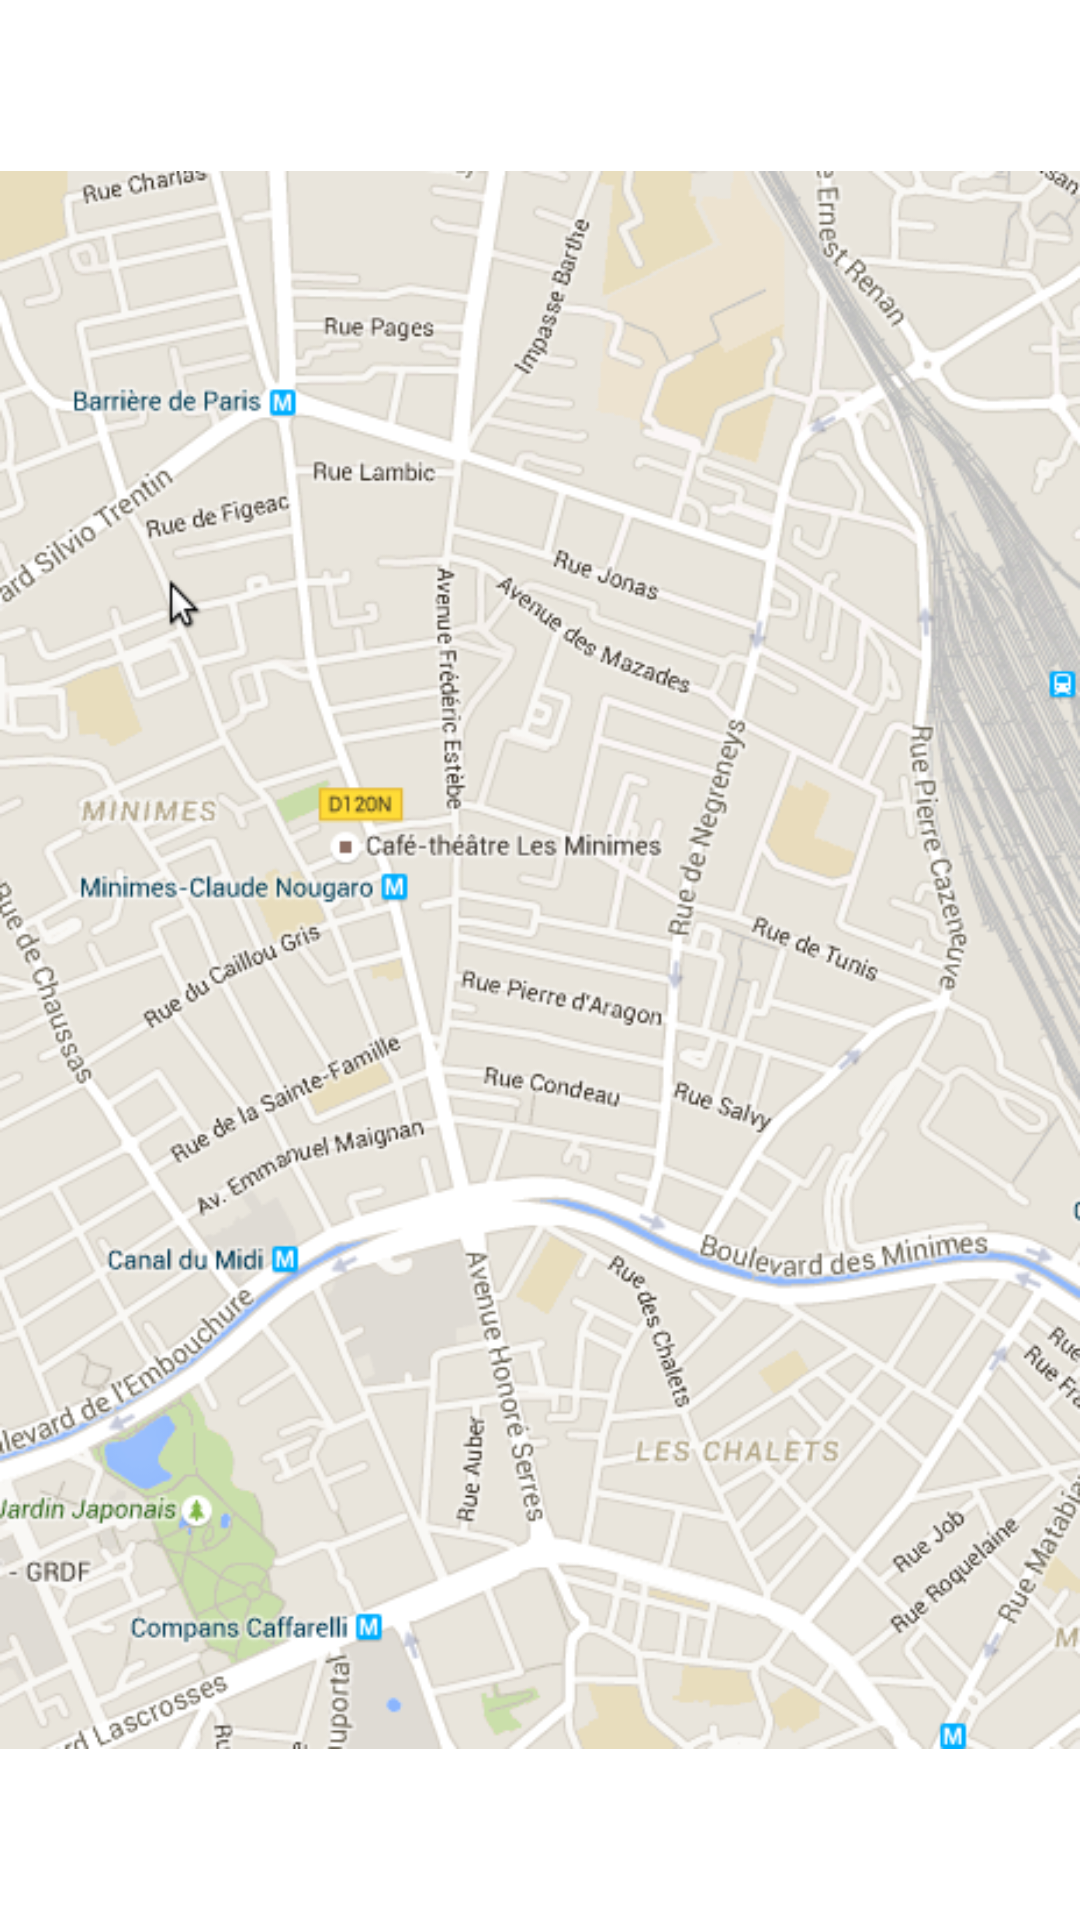

Reconstruct the res/layout file that produces this screen, plus the resources it refers to.
<!-- AndroidManifest.xml: application theme HereTextTheme -->
<!-- res/layout/dummy_mapviewfragment.xml -->
<?xml version="1.0" encoding="utf-8"?>
<LinearLayout xmlns:android="http://schemas.android.com/apk/res/android"
    android:orientation="vertical" android:layout_width="match_parent"
    android:layout_height="match_parent">

    <ImageView
        android:layout_width="wrap_content"
        android:layout_height="wrap_content"
        android:id="@+id/imageView"
        android:layout_gravity="center_horizontal"
        android:src="@drawable/dummy_mapviewimage"
        android:contentDescription="dummy image" />
</LinearLayout>
<!-- resources referenced by this layout -->
<resources>
  <!-- drawable dummy_mapviewimage: png bitmap (drawable, 283067 bytes) -->
  <style name="HereTextTheme" parent="android:Theme.Holo.Light.DarkActionBar">
          <item name="android:actionBarStyle">@style/HereTextActionBar</item>
      </style>
  <style name="HereTextActionBar" parent="@android:style/Widget.Holo.Light.ActionBar">
          <item name="android:background">@color/contact</item>
      </style>
  <color name="contact">#D32F2F</color>
</resources>
